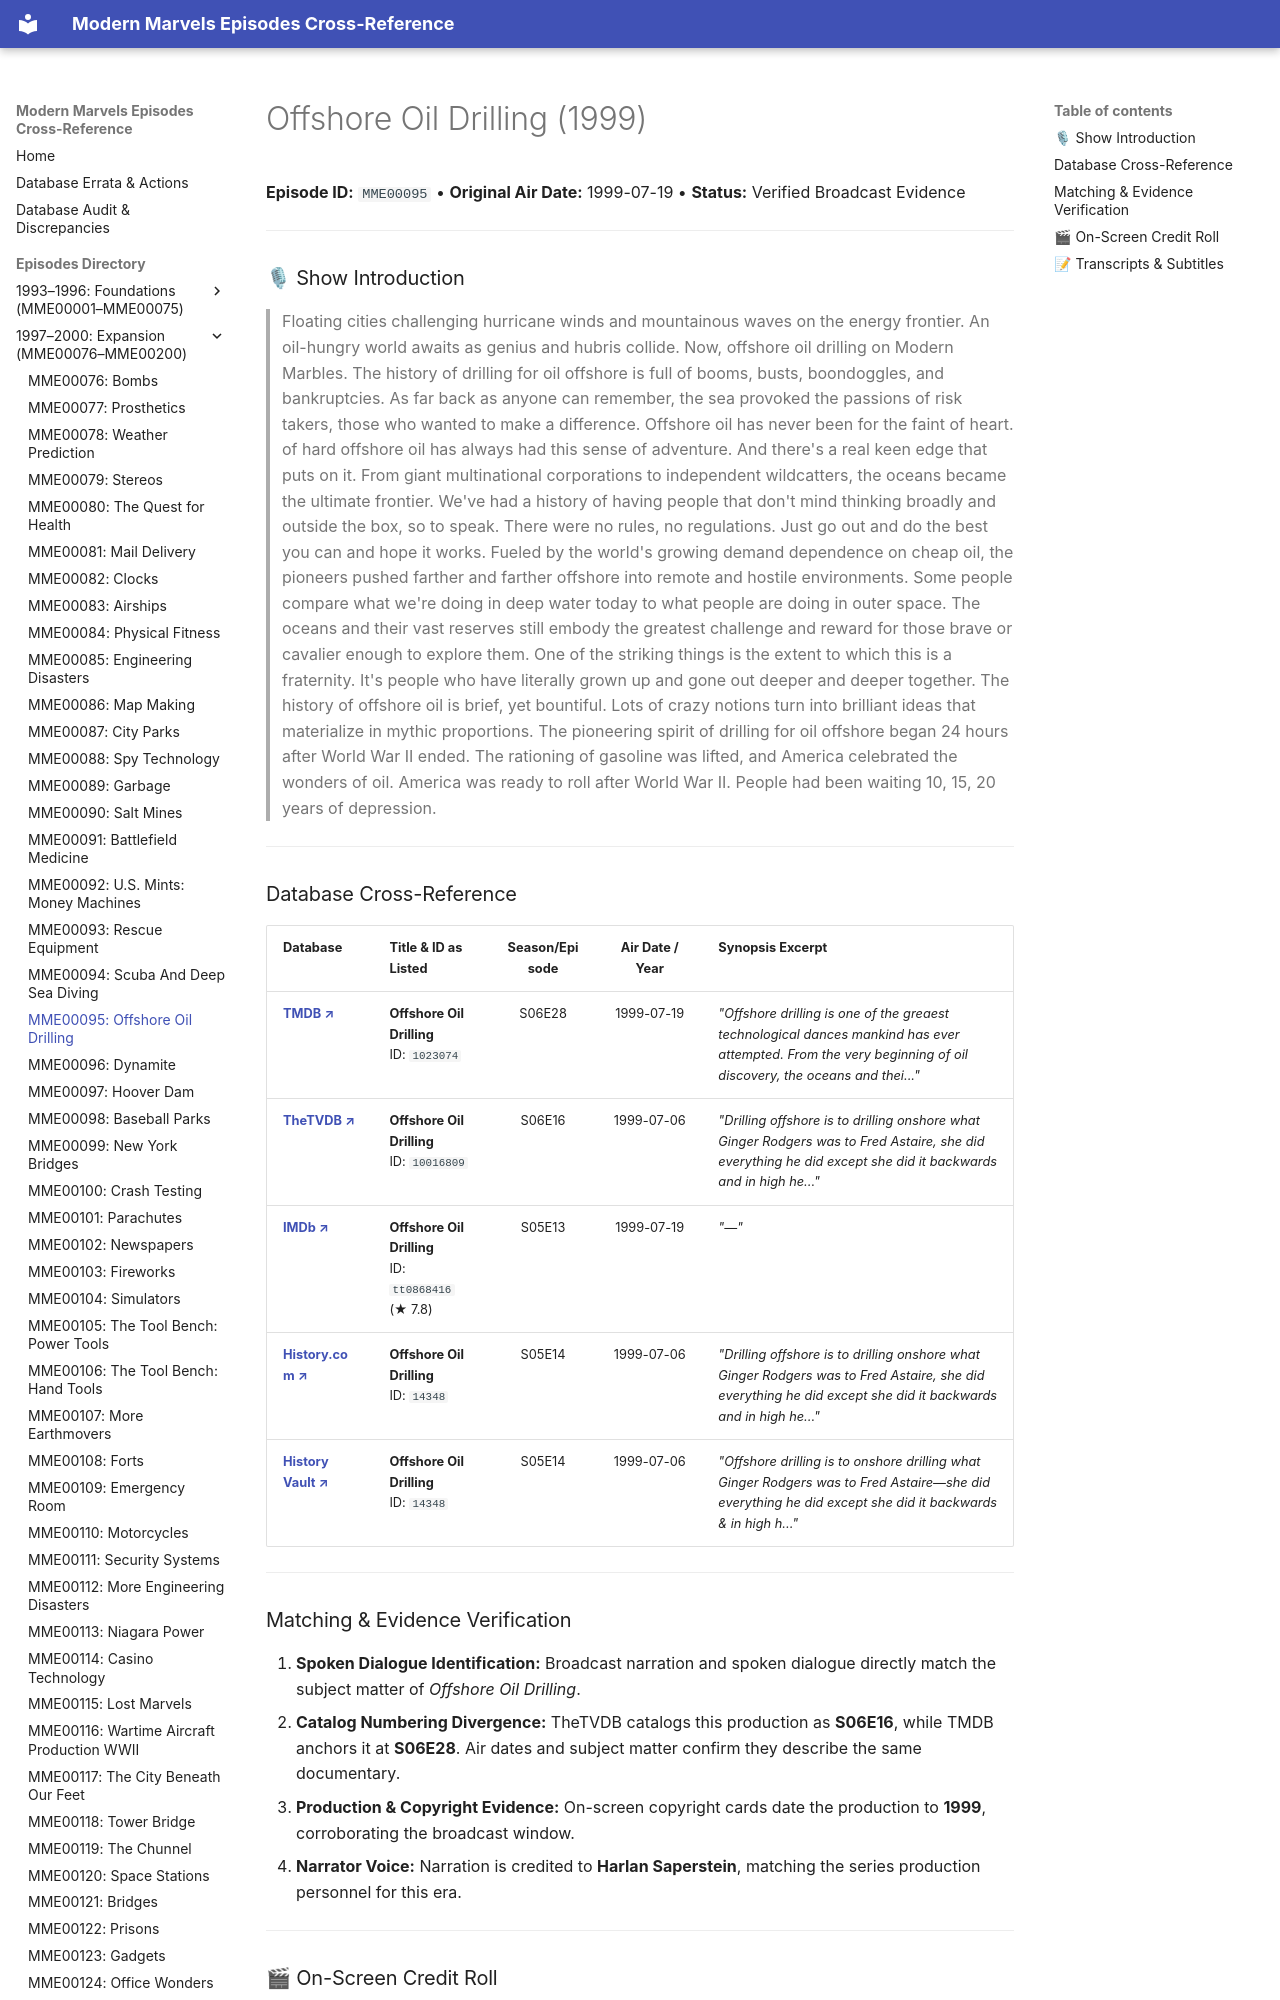

repository: ModernMarvelsFan/ModernMarvels · page: episodes/MME00095/index.html · generator: mkdocs

# Offshore Oil Drilling (1999)

**Episode ID:** `MME00095` • **Original Air Date:** 1999-07-19 • **Status:** Verified Broadcast Evidence

---

### 🎙 Show Introduction

> Floating cities challenging hurricane winds and mountainous waves on the energy frontier. An oil-hungry world awaits as genius and hubris collide. Now, offshore oil drilling on Modern Marbles. The history of drilling for oil offshore is full of booms, busts, boondoggles, and bankruptcies. As far back as anyone can remember, the sea provoked the passions of risk takers, those who wanted to make a difference. Offshore oil has never been for the faint of heart. of hard offshore oil has always had this sense of adventure. And there's a real keen edge that puts on it. From giant multinational corporations to independent wildcatters, the oceans became the ultimate frontier. We've had a history of having people that don't mind thinking broadly and outside the box, so to speak. There were no rules, no regulations. Just go out and do the best you can and hope it works. Fueled by the world's growing demand dependence on cheap oil, the pioneers pushed farther and farther offshore into remote and hostile environments. Some people compare what we're doing in deep water today to what people are doing in outer space. The oceans and their vast reserves still embody the greatest challenge and reward for those brave or cavalier enough to explore them. One of the striking things is the extent to which this is a fraternity. It's people who have literally grown up and gone out deeper and deeper together. The history of offshore oil is brief, yet bountiful. Lots of crazy notions turn into brilliant ideas that materialize in mythic proportions. The pioneering spirit of drilling for oil offshore began 24 hours after World War II ended. The rationing of gasoline was lifted, and America celebrated the wonders of oil. America was ready to roll after World War II. People had been waiting 10, 15, 20 years of depression.

---
